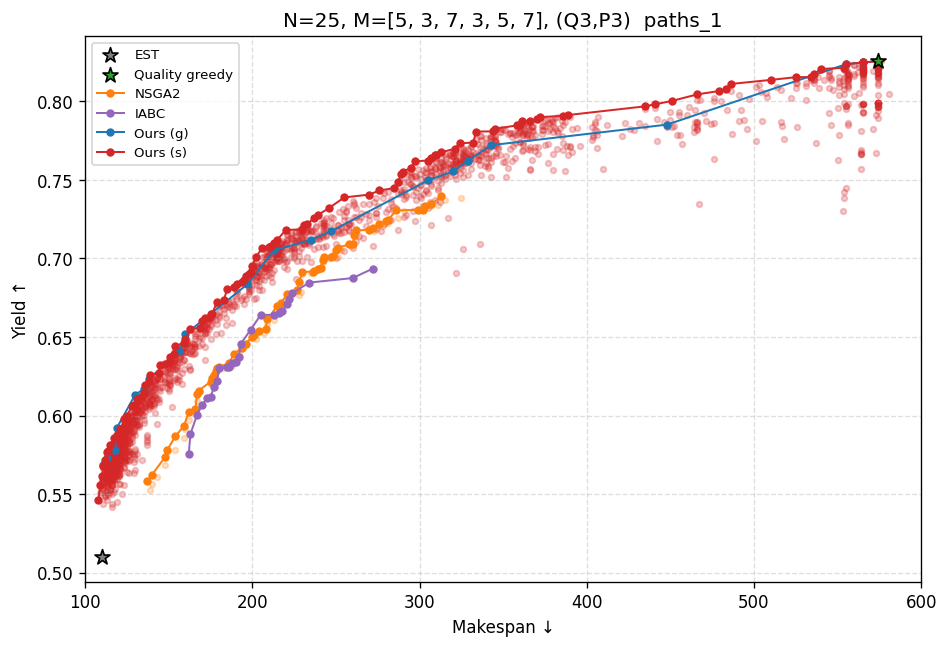

Source data for this figure (header and first rows):
Method, HV ↑, IGD+ ↓, Makespan ↓, Quality ↑, Time (s)
EST, 0.4998, 0.1962, 110.0, 0.5100, 1.94
Quality greedy, 0.0429, 0.6280, 574.0, 0.8256, 1.92
NSGA2, 0.6597, 0.0442, 137.0, 0.7395, 618
IABC, 0.5997, 0.0703, 162.0, 0.6935, 891.4
Ours (g), 0.7229, 0.0122, 111.0, 0.8256, 2.54
Ours (s), 0.7430, 0.0001, 108.0, 0.8256, 48.53
